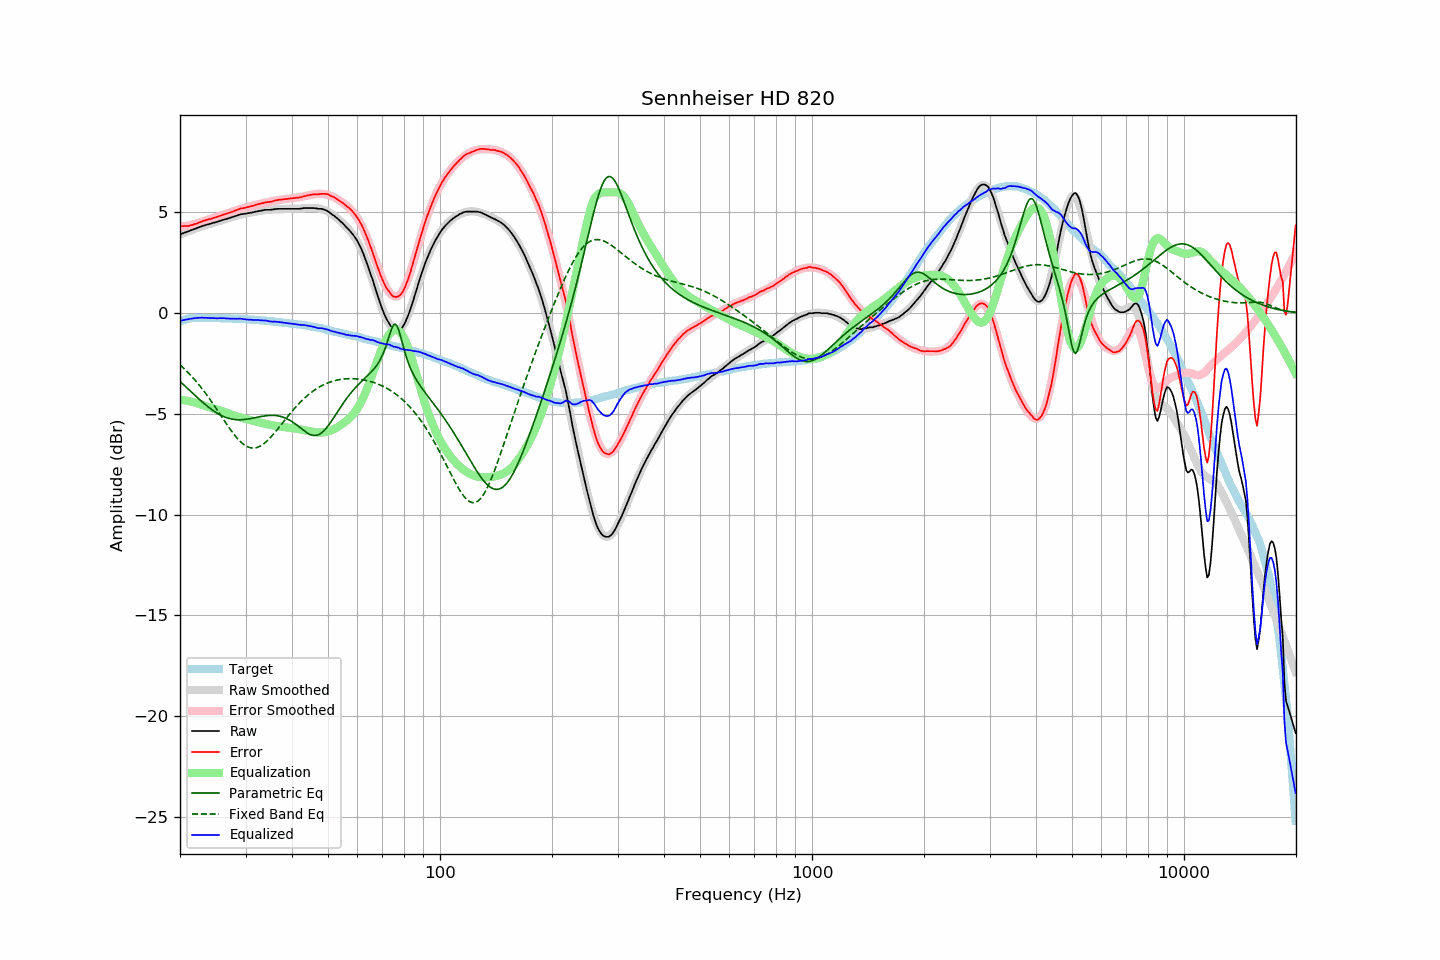

Values plotted in this chart, from the file beside it:
frequency, raw, error, smoothed, error_smoothed, equalization, parametric_eq, fixed_band_eq, equalized_raw, equalized_smoothed, target
20.00, 3.91, 4.32, 3.90, 4.29, -4.29, -3.39, -2.57, -0.38, -0.39, -0.41
20.20, 3.94, 4.32, 3.94, 4.30, -4.30, -3.46, -2.64, -0.36, -0.36, -0.38
20.40, 3.97, 4.32, 3.97, 4.31, -4.31, -3.53, -2.71, -0.34, -0.34, -0.35
20.61, 4.00, 4.33, 4.00, 4.33, -4.33, -3.61, -2.79, -0.33, -0.33, -0.33
20.81, 4.03, 4.33, 4.03, 4.34, -4.34, -3.68, -2.86, -0.31, -0.31, -0.30
21.02, 4.06, 4.33, 4.06, 4.36, -4.36, -3.76, -2.94, -0.30, -0.29, -0.27
21.23, 4.09, 4.35, 4.09, 4.37, -4.37, -3.83, -3.03, -0.28, -0.28, -0.26
21.44, 4.12, 4.37, 4.12, 4.39, -4.39, -3.90, -3.11, -0.27, -0.27, -0.25
21.66, 4.15, 4.39, 4.15, 4.41, -4.41, -3.98, -3.20, -0.26, -0.25, -0.24
21.87, 4.18, 4.42, 4.18, 4.43, -4.43, -4.05, -3.29, -0.25, -0.25, -0.24
22.09, 4.21, 4.44, 4.21, 4.45, -4.45, -4.13, -3.38, -0.24, -0.24, -0.23
22.31, 4.24, 4.47, 4.24, 4.47, -4.47, -4.20, -3.48, -0.23, -0.23, -0.23
22.54, 4.27, 4.50, 4.27, 4.50, -4.50, -4.27, -3.57, -0.23, -0.23, -0.23
22.76, 4.30, 4.53, 4.30, 4.53, -4.53, -4.34, -3.67, -0.23, -0.23, -0.23
22.99, 4.33, 4.57, 4.32, 4.55, -4.55, -4.41, -3.77, -0.22, -0.23, -0.24
23.22, 4.35, 4.59, 4.35, 4.58, -4.58, -4.48, -3.88, -0.23, -0.23, -0.24
23.45, 4.38, 4.62, 4.37, 4.61, -4.61, -4.55, -3.99, -0.23, -0.23, -0.24
23.69, 4.40, 4.64, 4.40, 4.63, -4.63, -4.62, -4.09, -0.23, -0.24, -0.24
23.92, 4.42, 4.66, 4.42, 4.66, -4.66, -4.68, -4.21, -0.24, -0.24, -0.24
24.16, 4.44, 4.67, 4.45, 4.69, -4.69, -4.74, -4.32, -0.25, -0.24, -0.23
24.40, 4.47, 4.70, 4.47, 4.71, -4.71, -4.80, -4.43, -0.24, -0.24, -0.23
24.65, 4.49, 4.73, 4.49, 4.74, -4.74, -4.85, -4.55, -0.25, -0.24, -0.24
24.89, 4.51, 4.75, 4.52, 4.76, -4.76, -4.91, -4.67, -0.25, -0.24, -0.24
25.14, 4.53, 4.78, 4.54, 4.78, -4.78, -4.96, -4.79, -0.25, -0.25, -0.24
25.39, 4.56, 4.81, 4.56, 4.81, -4.81, -5.00, -4.91, -0.25, -0.25, -0.25
25.65, 4.59, 4.84, 4.59, 4.83, -4.83, -5.05, -5.03, -0.24, -0.25, -0.25
25.91, 4.61, 4.87, 4.61, 4.86, -4.86, -5.09, -5.15, -0.25, -0.25, -0.26
26.16, 4.64, 4.90, 4.63, 4.89, -4.89, -5.12, -5.27, -0.25, -0.25, -0.26
26.43, 4.66, 4.92, 4.66, 4.91, -4.91, -5.16, -5.39, -0.25, -0.26, -0.26
26.69, 4.68, 4.94, 4.69, 4.94, -4.94, -5.19, -5.50, -0.26, -0.26, -0.26
26.96, 4.71, 4.97, 4.71, 4.97, -4.97, -5.21, -5.62, -0.26, -0.26, -0.26
27.23, 4.73, 4.99, 4.74, 5.00, -5.00, -5.23, -5.73, -0.27, -0.26, -0.26
27.50, 4.76, 5.02, 4.76, 5.03, -5.03, -5.25, -5.84, -0.27, -0.27, -0.26
27.77, 4.78, 5.05, 4.79, 5.06, -5.06, -5.27, -5.95, -0.28, -0.27, -0.27
28.05, 4.81, 5.08, 4.81, 5.08, -5.08, -5.28, -6.05, -0.27, -0.27, -0.27
28.33, 4.83, 5.11, 4.83, 5.11, -5.11, -5.28, -6.15, -0.28, -0.28, -0.28
28.62, 4.86, 5.14, 4.85, 5.13, -5.13, -5.29, -6.24, -0.27, -0.28, -0.28
28.90, 4.89, 5.17, 4.87, 5.16, -5.16, -5.29, -6.33, -0.27, -0.28, -0.28
29.19, 4.91, 5.21, 4.89, 5.18, -5.18, -5.29, -6.41, -0.27, -0.29, -0.30
29.48, 4.92, 5.21, 4.91, 5.21, -5.21, -5.28, -6.47, -0.29, -0.29, -0.29
29.78, 4.93, 5.23, 4.93, 5.23, -5.23, -5.28, -6.54, -0.30, -0.30, -0.30
30.08, 4.94, 5.24, 4.95, 5.25, -5.25, -5.27, -6.59, -0.31, -0.30, -0.30
30.38, 4.96, 5.27, 4.96, 5.27, -5.27, -5.26, -6.63, -0.31, -0.31, -0.31
30.68, 4.97, 5.28, 4.98, 5.29, -5.29, -5.24, -6.66, -0.32, -0.31, -0.31
30.99, 4.99, 5.31, 5.00, 5.31, -5.31, -5.23, -6.68, -0.32, -0.32, -0.32
31.30, 5.00, 5.32, 5.01, 5.33, -5.33, -5.21, -6.69, -0.33, -0.32, -0.32
31.61, 5.02, 5.34, 5.03, 5.35, -5.35, -5.20, -6.69, -0.33, -0.33, -0.32
31.93, 5.04, 5.37, 5.04, 5.37, -5.37, -5.18, -6.68, -0.33, -0.33, -0.34
32.24, 5.05, 5.40, 5.05, 5.39, -5.39, -5.17, -6.66, -0.34, -0.34, -0.35
32.57, 5.07, 5.42, 5.07, 5.41, -5.41, -5.15, -6.63, -0.34, -0.35, -0.35
32.89, 5.08, 5.43, 5.08, 5.43, -5.43, -5.13, -6.59, -0.35, -0.35, -0.35
33.22, 5.10, 5.46, 5.09, 5.45, -5.45, -5.12, -6.54, -0.35, -0.36, -0.36
33.55, 5.11, 5.47, 5.10, 5.47, -5.47, -5.11, -6.49, -0.36, -0.37, -0.36
33.89, 5.13, 5.50, 5.12, 5.49, -5.49, -5.09, -6.42, -0.36, -0.37, -0.37
34.23, 5.13, 5.51, 5.13, 5.51, -5.51, -5.09, -6.35, -0.38, -0.38, -0.38
34.57, 5.13, 5.52, 5.14, 5.52, -5.52, -5.08, -6.27, -0.39, -0.39, -0.39
34.92, 5.13, 5.53, 5.14, 5.54, -5.54, -5.07, -6.19, -0.41, -0.40, -0.40
35.27, 5.14, 5.54, 5.15, 5.56, -5.56, -5.07, -6.10, -0.42, -0.40, -0.40
35.62, 5.15, 5.56, 5.16, 5.57, -5.57, -5.07, -6.01, -0.42, -0.41, -0.41
35.97, 5.17, 5.60, 5.16, 5.58, -5.58, -5.08, -5.92, -0.41, -0.42, -0.43
... 635 more rows
